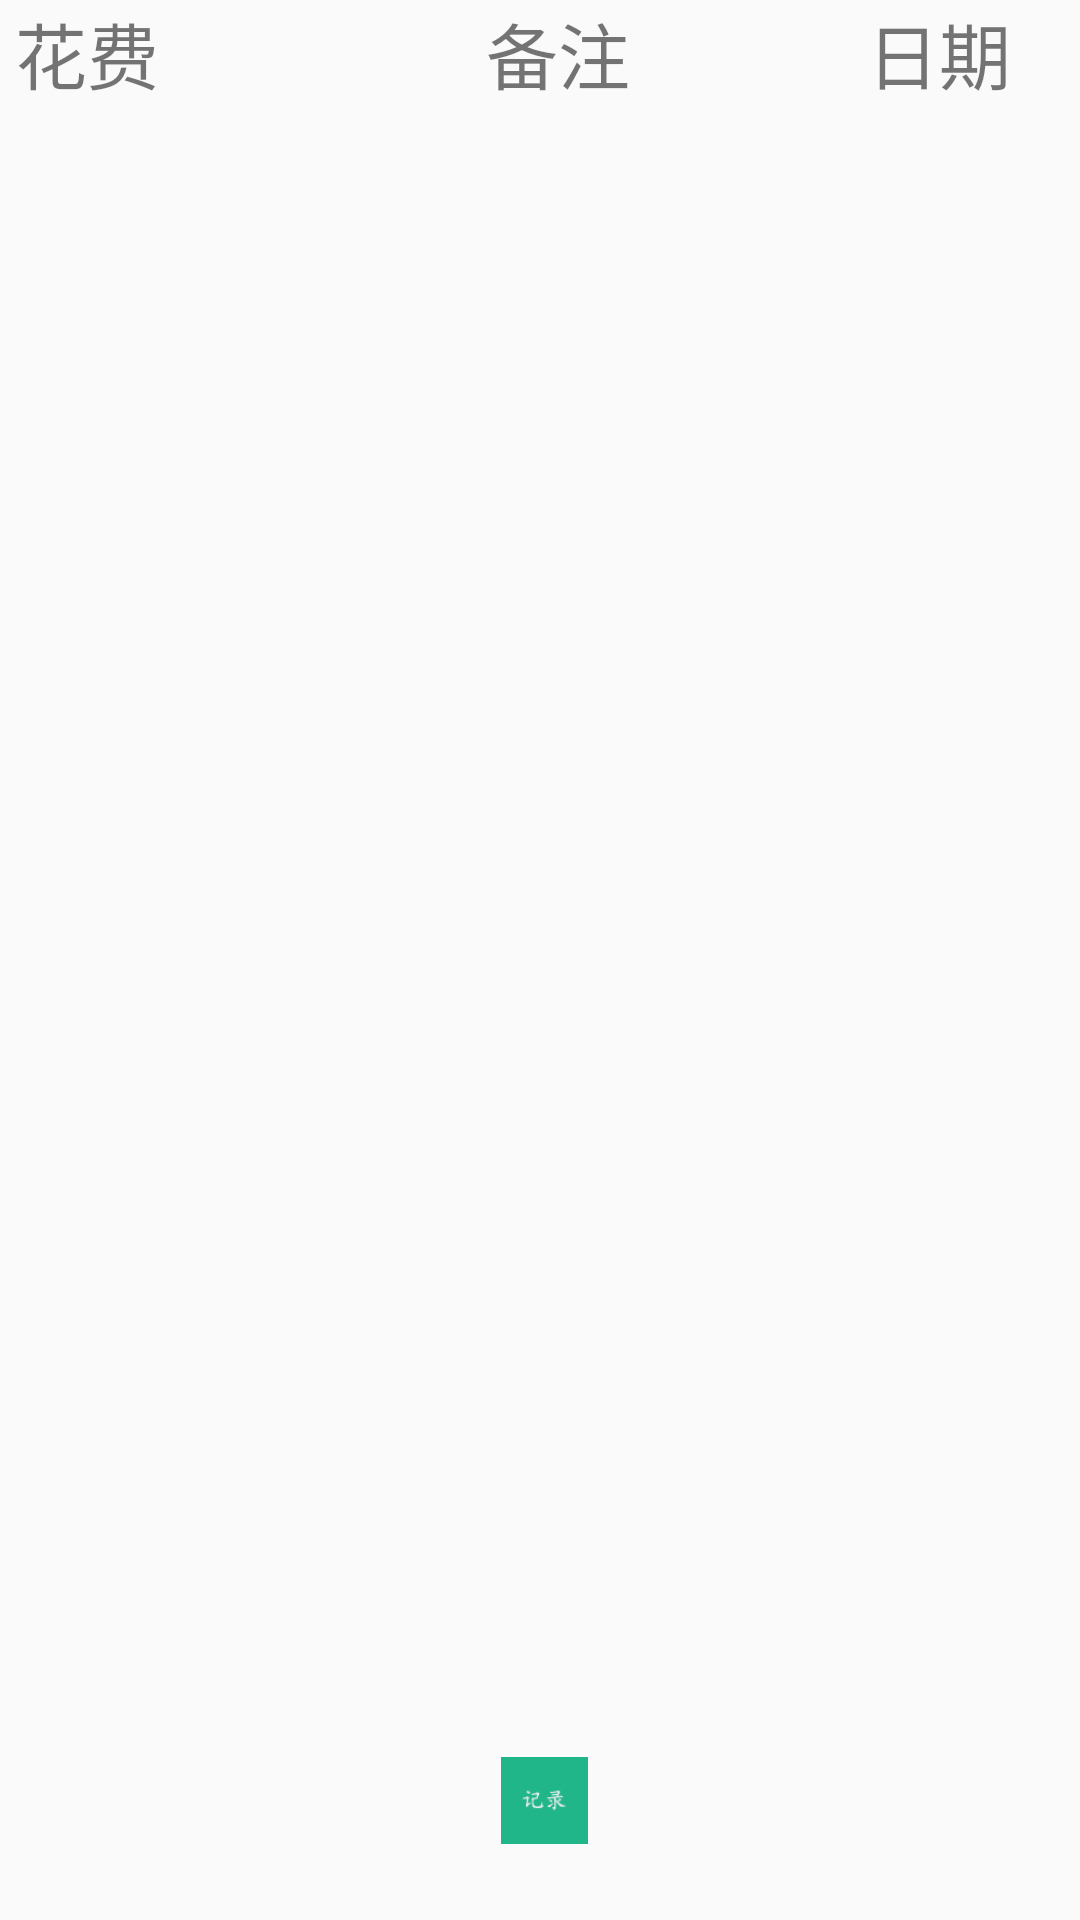

Android layout source for this screen:
<!-- AndroidManifest.xml: application theme AppTheme -->
<!-- res/layout/activity_main.xml -->
<?xml version="1.0" encoding="utf-8"?>
<RelativeLayout xmlns:android="http://schemas.android.com/apk/res/android"
    xmlns:app="http://schemas.android.com/apk/res-auto"
    xmlns:tools="http://schemas.android.com/tools"
    android:layout_width="match_parent"
    android:layout_height="match_parent"
    tools:context=".MainActivity">

    <ListView
        android:id="@+id/list_view"
        android:layout_width="match_parent"
        android:layout_height="523dp"
        android:layout_alignParentTop="true"
        android:layout_marginTop="45dp">

    </ListView>

    <ImageButton
        android:id="@+id/add"
        android:layout_width="wrap_content"
        android:layout_height="wrap_content"
        android:layout_alignParentStart="true"
        android:layout_alignParentLeft="true"
        android:layout_alignParentEnd="true"
        android:layout_alignParentRight="true"
        android:layout_alignParentBottom="true"
        android:layout_marginStart="167dp"
        android:layout_marginLeft="167dp"
        android:layout_marginEnd="164dp"
        android:layout_marginRight="164dp"
        android:layout_marginBottom="0dp"
        android:background="#00FF0000"
        android:onClick="addAccount"
        android:scaleType="centerInside"
        android:src="@drawable/tianjia" />

    <TextView
        android:id="@+id/textView"
        android:layout_width="102dp"
        android:layout_height="wrap_content"
        android:layout_marginStart="5dp"
        android:layout_marginLeft="5dp"
        android:layout_marginTop="0dp"
        android:layout_marginEnd="304dp"
        android:layout_marginRight="304dp"
        android:layout_marginBottom="84dp"
        android:text="花费"
        android:textSize="24sp"
        tools:text="花费" />

    <TextView
        android:id="@+id/textView2"
        android:layout_width="102dp"
        android:layout_height="wrap_content"
        android:layout_alignParentStart="true"
        android:layout_alignParentLeft="true"
        android:layout_alignParentEnd="true"
        android:layout_alignParentRight="true"
        android:layout_marginStart="162dp"
        android:layout_marginLeft="162dp"
        android:layout_marginTop="0dp"
        android:layout_marginEnd="147dp"
        android:layout_marginRight="147dp"
        android:text="备注"
        android:textSize="24sp" />

    <TextView
        android:id="@+id/textView3"
        android:layout_width="102dp"
        android:layout_height="wrap_content"
        android:layout_alignParentStart="true"
        android:layout_alignParentLeft="true"
        android:layout_alignParentEnd="true"
        android:layout_alignParentRight="true"
        android:layout_marginStart="289dp"
        android:layout_marginLeft="289dp"
        android:layout_marginTop="0dp"
        android:layout_marginEnd="20dp"
        android:layout_marginRight="20dp"
        android:layout_marginBottom="84dp"
        android:text="日期"
        android:textSize="24sp" />

</RelativeLayout>
<!-- resources referenced by this layout -->
<resources>
  <!-- drawable tianjia: png bitmap (drawable, 1388 bytes) -->
  <style name="AppTheme" parent="Theme.AppCompat.Light.DarkActionBar">
          
          <item name="colorPrimary">#55A88B</item>
          <item name="colorPrimaryDark">#55A88B</item>
          <item name="colorAccent">#55A88B</item>
      </style>
</resources>
